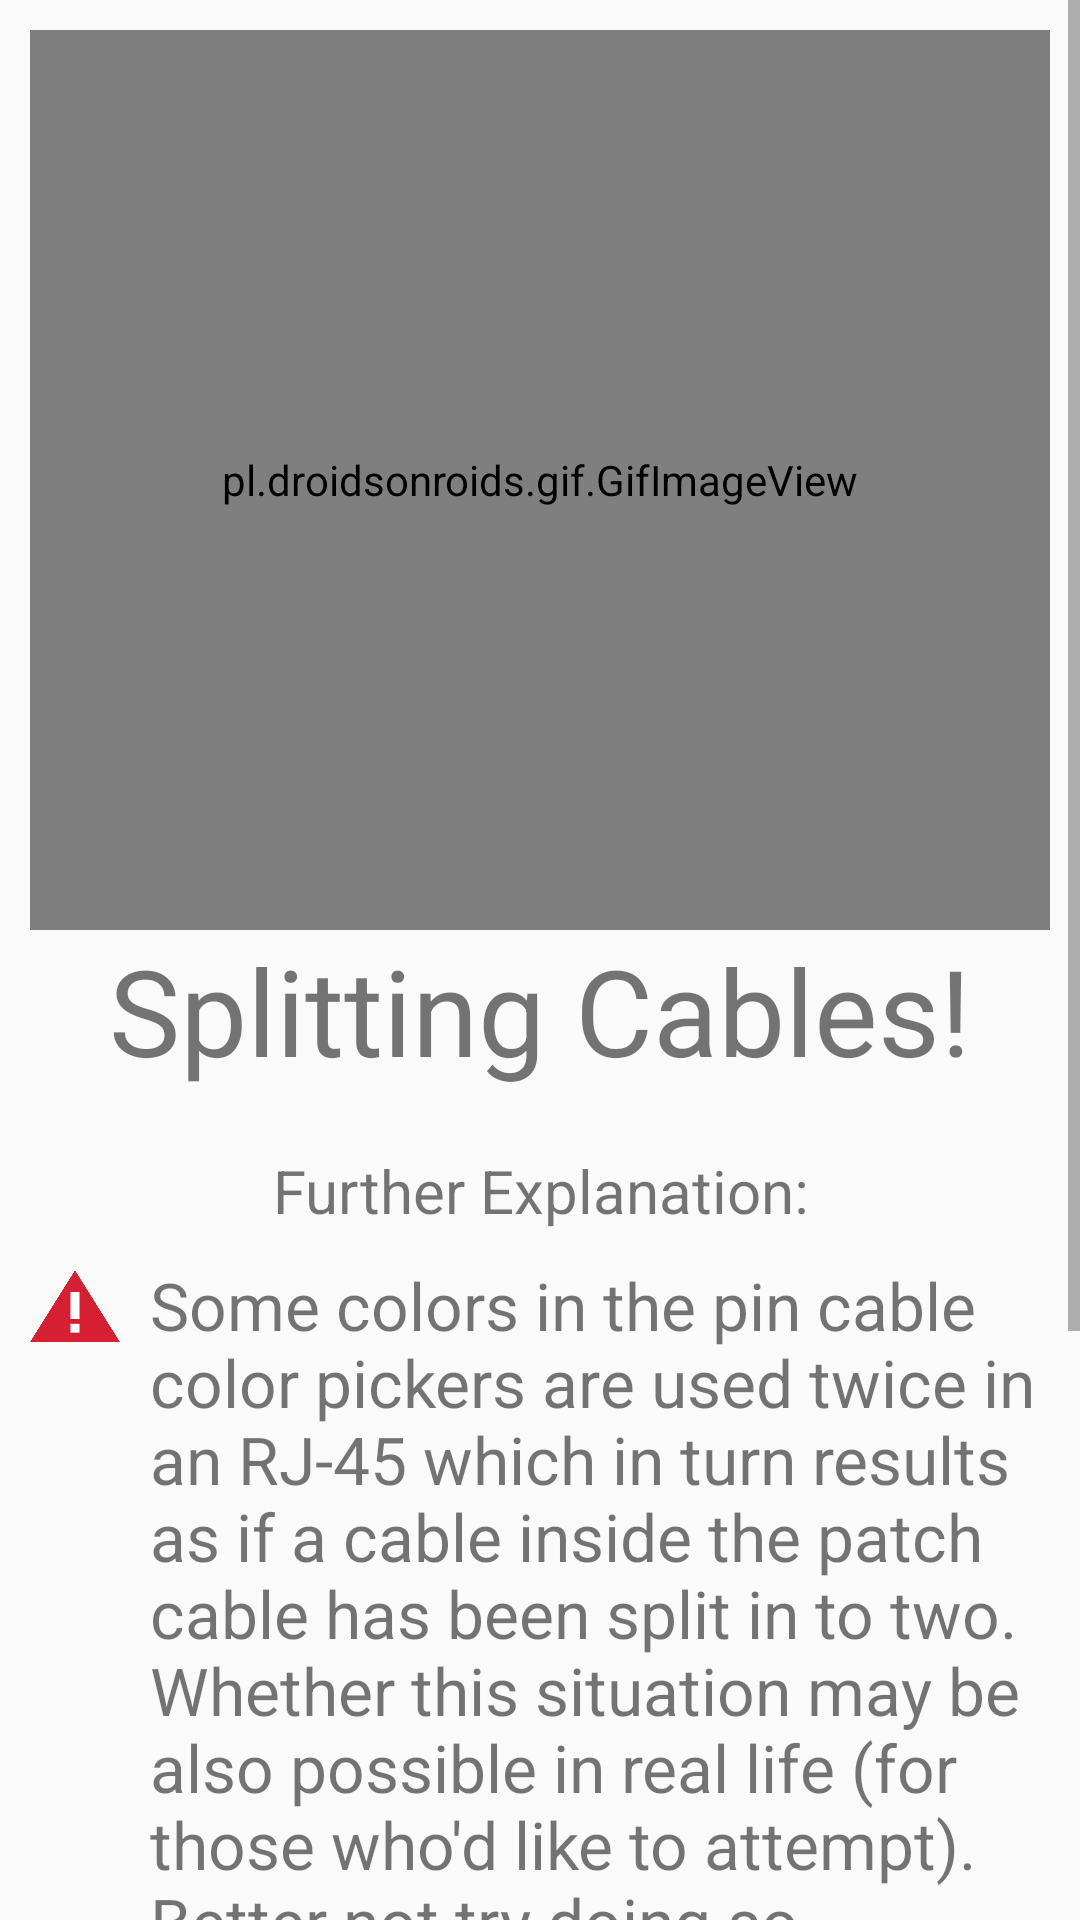

Layout XML and referenced resources for this Android screen:
<!-- AndroidManifest.xml: application theme AppTheme -->
<!-- res/layout/activity_splitting_cables.xml -->
<?xml version="1.0" encoding="utf-8"?>
<android.support.constraint.ConstraintLayout xmlns:android="http://schemas.android.com/apk/res/android"
    xmlns:app="http://schemas.android.com/apk/res-auto"
    xmlns:tools="http://schemas.android.com/tools"
    android:layout_width="match_parent"
    android:layout_height="match_parent"
    tools:context=".SplittingCables">
    <ScrollView
        android:layout_width="match_parent"
        android:layout_height="match_parent"
        android:orientation="vertical">

        <LinearLayout
            android:layout_width="match_parent"
            android:layout_height="wrap_content"
            android:orientation="vertical"
            android:layout_margin="10dp"
            >

            <pl.droidsonroids.gif.GifImageView
                android:layout_width="match_parent"
                android:layout_height="300dp"
                android:src="@drawable/splitting_cables"/>

            <TextView
                android:layout_width="match_parent"
                android:layout_height="wrap_content"
                android:text="Splitting Cables!"
                android:textAlignment="center"
                android:textSize="40dp"
                android:singleLine="true"/>

            <TextView
                android:layout_width="match_parent"
                android:layout_height="wrap_content"
                android:text="Further Explanation:"
                android:textAlignment="center"
                android:textSize="20dp"
                android:layout_marginTop="20dp"
                android:singleLine="true"/>

            <LinearLayout
                android:layout_width="match_parent"
                android:layout_height="wrap_content"
                android:orientation="horizontal"
                android:layout_marginTop="10dp">

                <ImageView
                    android:layout_width="30dp"
                    android:layout_height="30dp"
                    app:srcCompat="@drawable/cautionlogo"/>

                <TextView
                    android:layout_width="match_parent"
                    android:layout_height="wrap_content"
                    android:text="Some colors in the pin cable color pickers are used twice in an RJ-45 which in turn results as if a cable inside the patch cable has been split in to two. Whether this situation may be also possible in real life (for those who'd like to attempt). Better not try doing so."
                    android:singleLine="false"
                    android:paddingLeft="10dp"
                    android:textSize="22dp"/>

            </LinearLayout>


            <Button
                android:id="@+id/finishAct"
                android:layout_marginTop="20dp"
                android:layout_marginBottom="200dp"
                android:layout_weight="1"
                android:text="Go Back!"
                android:layout_width="match_parent"
                android:layout_height="wrap_content"
                />

        </LinearLayout>
    </ScrollView>
</android.support.constraint.ConstraintLayout>
<!-- resources referenced by this layout -->
<resources>
  <!-- drawable cautionlogo: png bitmap (drawable, 43423 bytes) -->
  <!-- drawable splitting_cables: gif bitmap (drawable, 249098 bytes) -->
  <style name="AppTheme" parent="Theme.AppCompat.Light.DarkActionBar">
          
          <item name="colorPrimary">@color/colorPrimary</item>
          <item name="colorPrimaryDark">@color/colorPrimaryDark</item>
          <item name="colorAccent">@color/colorAccent</item>
      </style>
  <color name="colorPrimary">#2b4844</color>
  <color name="colorPrimaryDark">#3f6862</color>
  <color name="colorAccent">#387b3c</color>
</resources>
